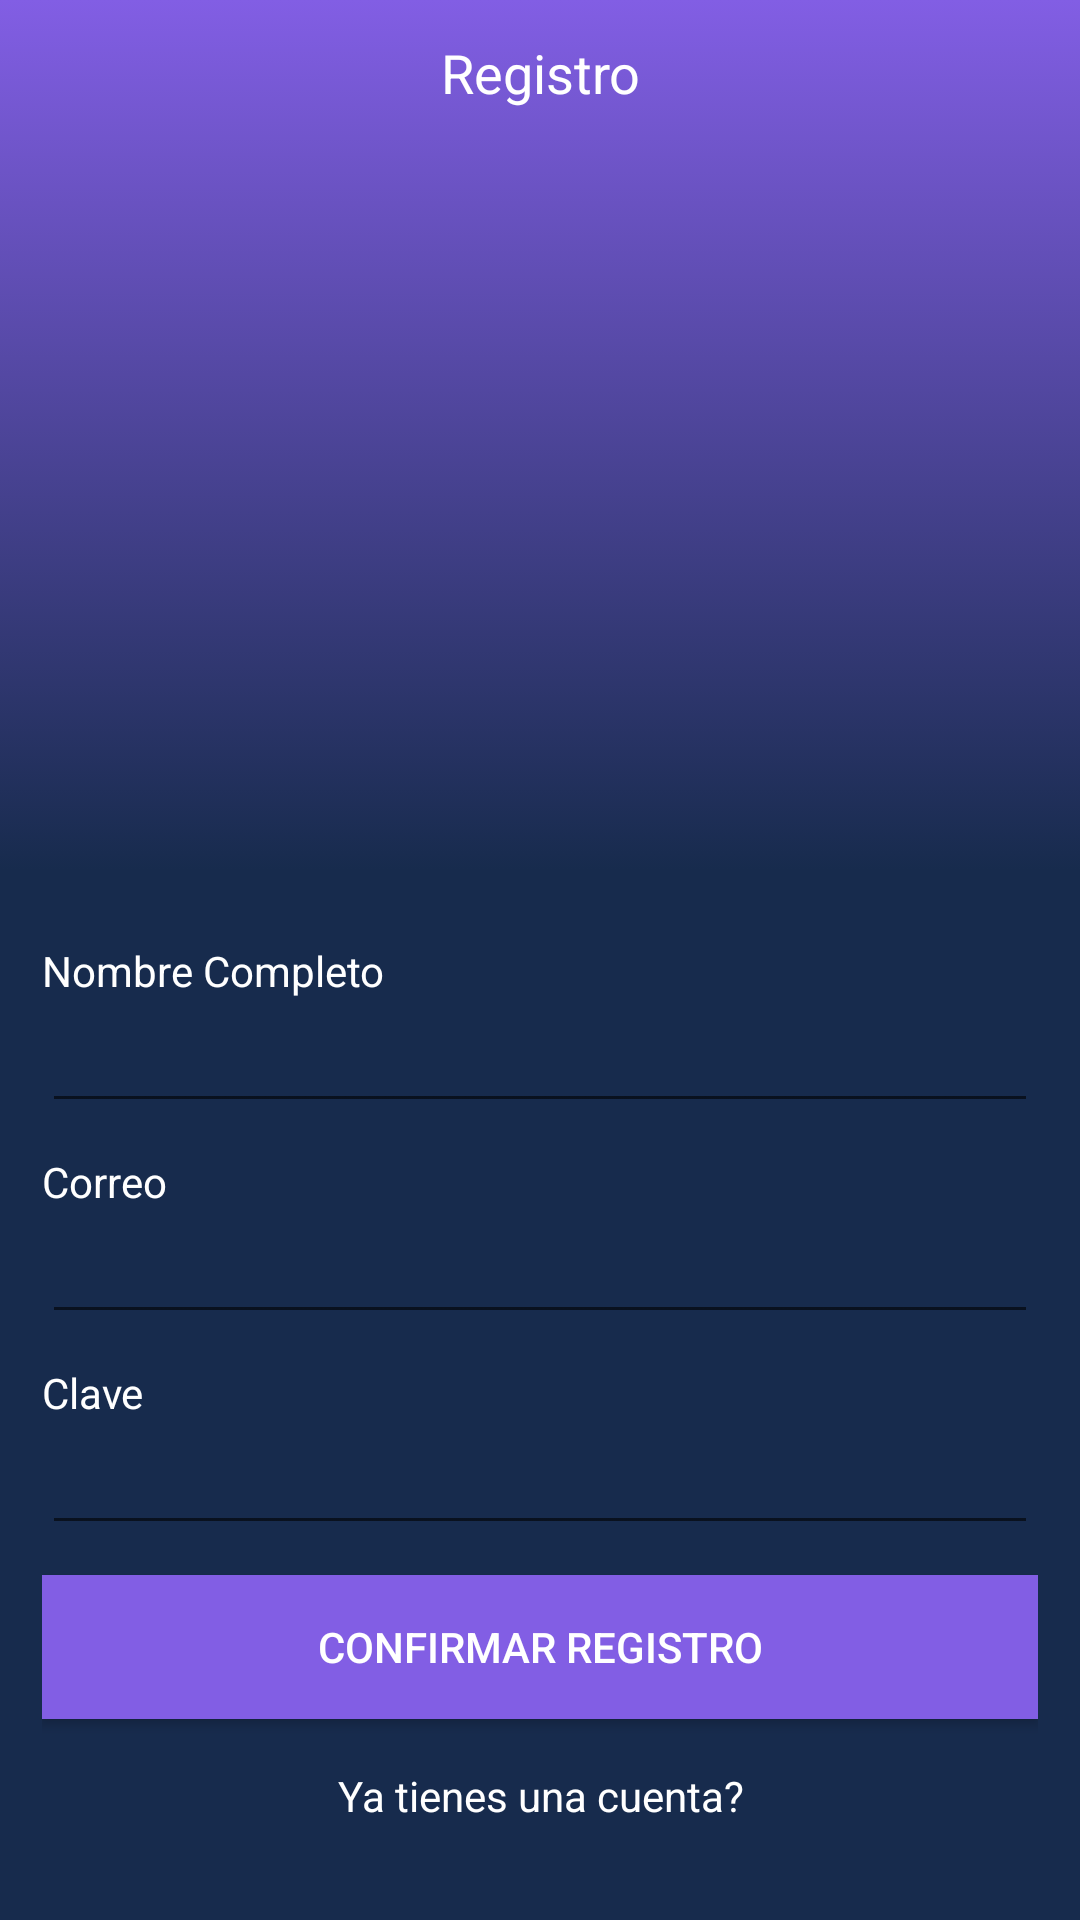

This screen was rendered from an Android layout file. Write that file and the resources it references.
<!-- AndroidManifest.xml: application theme AppTheme -->
<!-- res/layout/activity_register.xml -->
<?xml version="1.0" encoding="utf-8"?>
<LinearLayout
    xmlns:android="http://schemas.android.com/apk/res/android"
    xmlns:app="http://schemas.android.com/apk/res-auto"
    xmlns:tools="http://schemas.android.com/tools"
    android:layout_width="match_parent"
    android:layout_height="match_parent"
    android:orientation="vertical"
    tools:context=".ui.RegisterActivity">
    <TextView
        android:paddingTop="12dp"
        android:background="@drawable/bg_gradient"
        android:layout_width="match_parent"
        android:gravity="center_horizontal"
        android:layout_height="0dp"
        android:textColor="@color/white"
        android:layout_weight="1"
        android:textAppearance="@style/TextAppearance.AppCompat.Medium"
        android:text="@string/label_register"/>
    <LinearLayout
        android:background="@color/colorPrimaryDark"
        android:orientation="vertical"
        android:padding="14dp"
        android:layout_width="match_parent"
        android:layout_height="wrap_content">
        <TextView
            android:layout_width="wrap_content"
            android:layout_height="wrap_content"
            android:textColor="@color/white"
            android:layout_marginTop="10dp"
            android:text="@string/label_name"/>
        <EditText
            android:textColor="@color/white"
            android:layout_width="match_parent"
            android:inputType="textPersonName"
            android:layout_height="wrap_content"/>
        <TextView
            android:layout_width="wrap_content"
            android:layout_height="wrap_content"
            android:textColor="@color/white"
            android:layout_marginTop="10dp"
            android:text="@string/label_email"/>
        <EditText
            android:textColor="@color/white"
            android:layout_width="match_parent"
            android:inputType="textEmailAddress"
            android:layout_height="wrap_content"/>
        <TextView
            android:layout_width="wrap_content"
            android:layout_height="wrap_content"
            android:textColor="@color/white"
            android:layout_marginTop="10dp"
            android:text="@string/label_password"/>
        <EditText
            android:textColor="@color/white"
            android:layout_width="match_parent"
            android:inputType="textPassword"
            android:layout_height="wrap_content"/>
        <Button
            android:layout_width="match_parent"
            android:layout_height="wrap_content"
            android:layout_marginTop="10dp"
            android:background="@color/colorPrimary"
            android:textColor="@color/white"
            android:text="@string/btn_register"/>
        <TextView
            android:id="@+id/tvGoToLogin"
            android:layout_width="match_parent"
            android:layout_height="wrap_content"
            android:gravity="center_horizontal"
            android:textColor="@color/white"
            android:layout_marginTop="16dp"
            android:layout_marginBottom="18dp"
            android:text="@string/label_go_to_login"/>
    </LinearLayout>
</LinearLayout>
<!-- resources referenced by this layout -->
<resources>
  <color name="colorPrimary">#825ee4</color>
  <color name="colorPrimaryDark">#172b4d</color>
  <color name="white">#FFFFFFFF</color>
  <!-- drawable bg_gradient (drawable) -->
  <?xml version="1.0" encoding="utf-8"?>
  <selector xmlns:android="http://schemas.android.com/apk/res/android">
      <item>
          <shape>
              <gradient
                  android:angle="90"
                  android:startColor="@color/colorPrimaryDark"
                  android:endColor="@color/colorPrimary"
                  android:type="linear"/>
          </shape>
      </item>
  </selector>
  <string name="btn_register">Confirmar Registro</string>
  <string name="label_email">Correo</string>
  <string name="label_go_to_login">Ya tienes una cuenta?</string>
  <string name="label_name">Nombre Completo</string>
  <string name="label_password">Clave</string>
  <string name="label_register">Registro</string>
  <style name="AppTheme" parent="Theme.AppCompat.Light.DarkActionBar">
          
          <item name="colorPrimary">@color/colorPrimary</item>
          <item name="colorPrimaryDark">@color/colorPrimaryDark</item>
          <item name="colorAccent">@color/colorAccent</item>
      </style>
  <color name="colorAccent">#5e72e4</color>
</resources>
